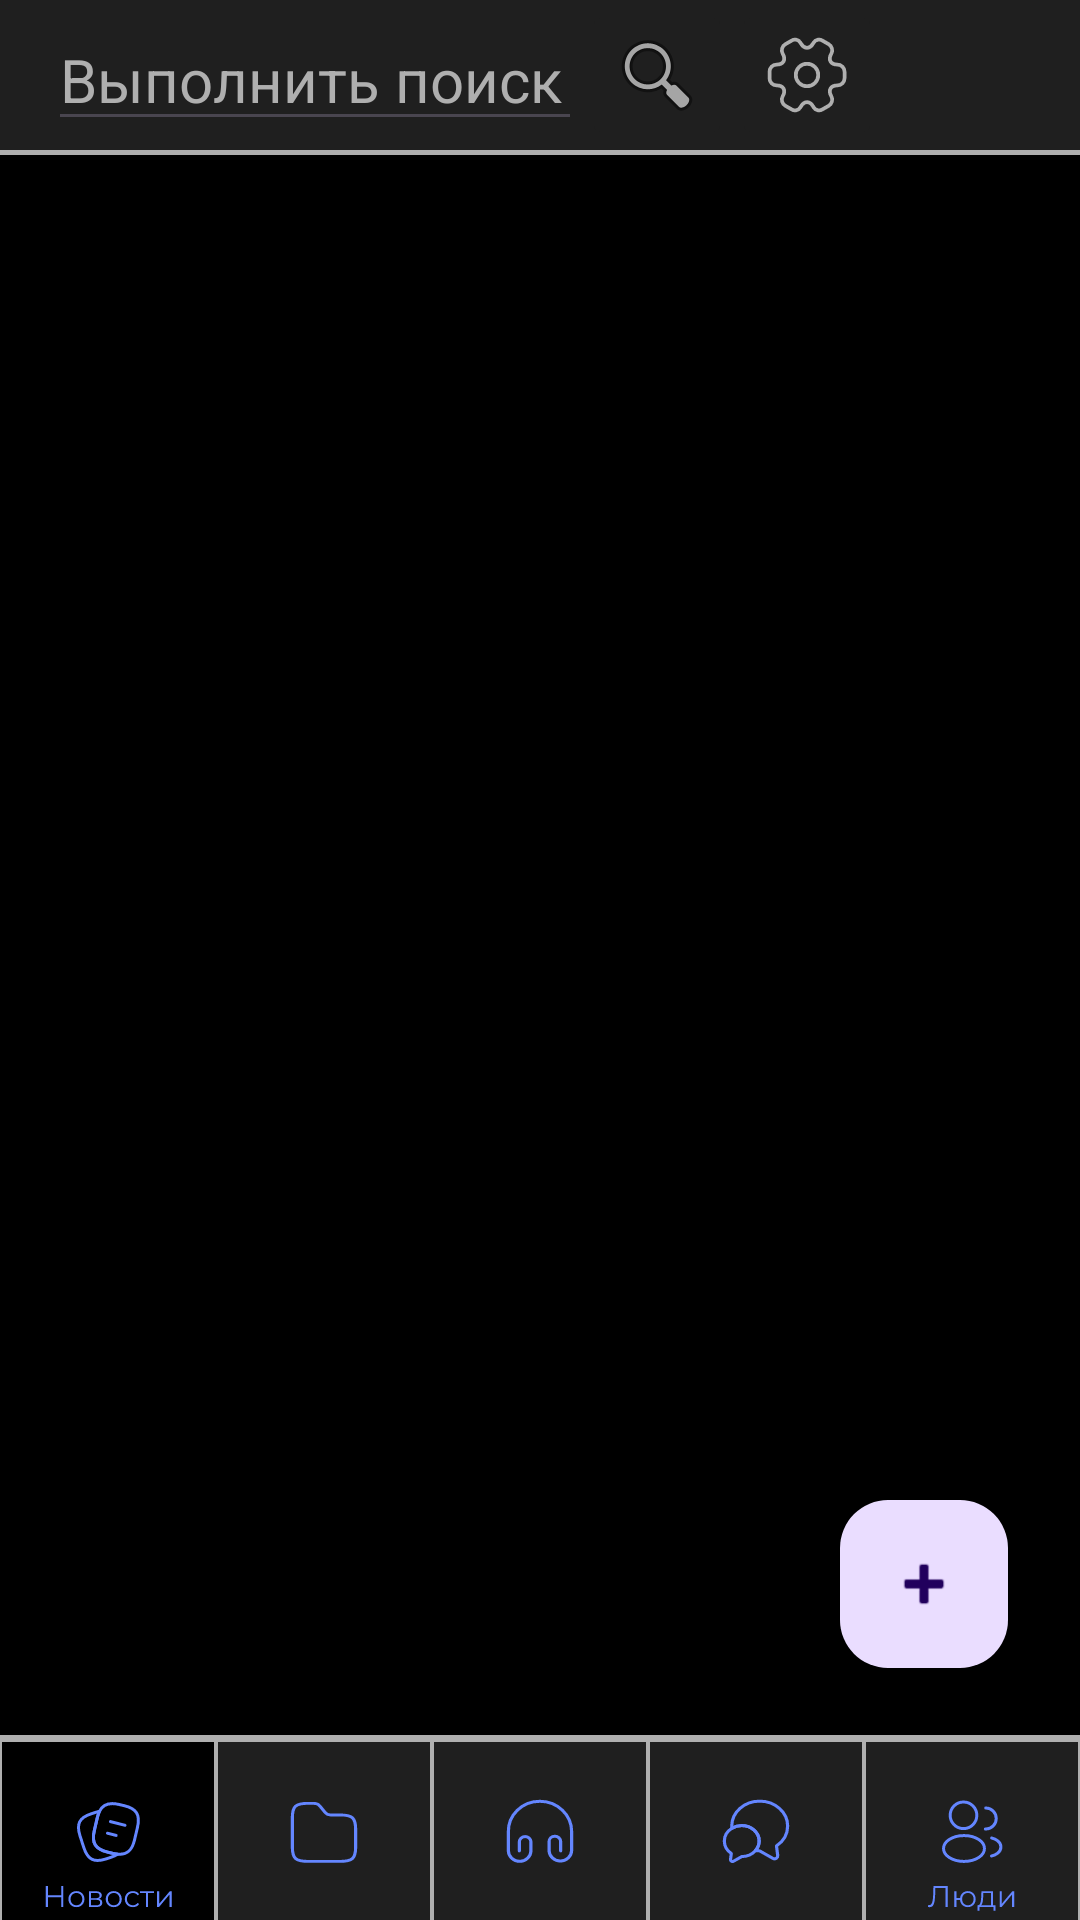

Layout XML and referenced resources for this Android screen:
<!-- AndroidManifest.xml: application theme Theme.LearnTogether -->
<!-- res/layout/activity_central.xml -->
<?xml version="1.0" encoding="utf-8"?>
<androidx.constraintlayout.widget.ConstraintLayout xmlns:android="http://schemas.android.com/apk/res/android"
    xmlns:app="http://schemas.android.com/apk/res-auto"
    xmlns:tools="http://schemas.android.com/tools"
    android:layout_width="match_parent"
    android:layout_height="match_parent"
    android:background="@color/black"
    tools:context=".ActivityCentral">

    <FrameLayout
        android:layout_width="match_parent"
        android:layout_height="0dp"
        android:layout_marginBottom="-2dp"
        android:background="@color/gray"
        app:layout_constraintBottom_toBottomOf="@+id/linearLayout2"
        app:layout_constraintEnd_toEndOf="parent"
        app:layout_constraintStart_toStartOf="parent"
        app:layout_constraintTop_toTopOf="@+id/linearLayout2">

    </FrameLayout>

    <androidx.constraintlayout.widget.ConstraintLayout
        android:id="@+id/linearLayout2"
        android:layout_width="0dp"
        android:layout_height="50sp"
        android:background="@color/black2"
        android:orientation="horizontal"
        app:layout_constraintEnd_toEndOf="parent"
        app:layout_constraintStart_toStartOf="parent"
        app:layout_constraintTop_toTopOf="parent">

        <EditText
            android:id="@+id/etSearch"
            android:layout_width="0dp"
            android:layout_height="wrap_content"
            android:layout_marginStart="16dp"
            android:clickable="true"
            android:hint="Выполнить поиск"
            android:textColor="@color/white"
            android:textColorHint="@color/gray"
            android:textSize="20sp"
            app:layout_constraintBottom_toBottomOf="parent"
            app:layout_constraintEnd_toStartOf="@+id/ibSearch"
            app:layout_constraintStart_toStartOf="parent"
            app:layout_constraintTop_toTopOf="parent" />

        <ImageButton
            android:id="@+id/btnProfile"
            android:layout_width="38sp"
            android:layout_height="38sp"
            android:layout_marginEnd="16dp"
            android:background="@color/black2"
            android:scaleType="fitCenter"
            android:src="@android:drawable/sym_def_app_icon"
            app:layout_constraintBottom_toBottomOf="parent"
            app:layout_constraintEnd_toEndOf="parent"
            app:layout_constraintTop_toTopOf="parent" />

        <ImageButton
            android:id="@+id/btnOptions"
            android:layout_width="50sp"
            android:layout_height="50sp"
            android:layout_marginTop="-12dp"
            android:layout_marginEnd="12dp"
            android:layout_marginBottom="-12dp"
            android:backgroundTint="@color/black2"
            android:scaleType="centerCrop"
            android:src="@drawable/setting_2"
            app:layout_constraintBottom_toBottomOf="@+id/btnProfile"
            app:layout_constraintEnd_toStartOf="@+id/btnProfile"
            app:layout_constraintTop_toTopOf="@+id/btnProfile" />

        <ImageButton
            android:id="@+id/ibSearch"
            android:layout_width="50sp"
            android:layout_height="50sp"
            android:backgroundTint="@color/black2"
            android:src="@android:drawable/ic_menu_search"
            app:layout_constraintBottom_toBottomOf="parent"
            app:layout_constraintEnd_toStartOf="@+id/btnOptions"
            app:layout_constraintTop_toTopOf="parent" />
    </androidx.constraintlayout.widget.ConstraintLayout>

    <ListView
        android:id="@+id/lv"
        android:layout_width="0dp"
        android:layout_height="0dp"
        android:layout_marginStart="8dp"
        android:layout_marginTop="16dp"
        android:layout_marginEnd="8dp"
        android:divider="@null"
        android:dividerHeight="18dp"

        app:layout_constraintBottom_toTopOf="@+id/linearLayout"
        app:layout_constraintEnd_toEndOf="parent"
        app:layout_constraintHorizontal_bias="0.0"
        app:layout_constraintStart_toStartOf="parent"
        app:layout_constraintTop_toBottomOf="@+id/linearLayout2"
        app:layout_constraintVertical_bias="0.0" />

    <FrameLayout
        android:layout_width="0dp"
        android:layout_height="0dp"
        android:layout_marginTop="-2dp"
        android:background="@color/gray"
        app:layout_constraintBottom_toBottomOf="parent"
        app:layout_constraintEnd_toEndOf="parent"
        app:layout_constraintStart_toStartOf="parent"
        app:layout_constraintTop_toBottomOf="@+id/lv">

    </FrameLayout>

    <LinearLayout
        android:id="@+id/linearLayout"
        android:layout_width="0dp"
        android:layout_height="60sp"
        android:background="@color/gray"
        android:orientation="horizontal"
        app:layout_constraintBottom_toBottomOf="parent"
        app:layout_constraintEnd_toEndOf="parent"
        app:layout_constraintStart_toStartOf="parent">

        <ImageButton
            android:id="@+id/btnNews"
            android:layout_width="match_parent"
            android:layout_height="78sp"
            android:layout_gravity="top"
            android:layout_margin="0.5sp"
            android:layout_weight="1"
            android:background="@color/black"
            android:backgroundTintMode="add"
            android:scaleType="centerInside"
            android:src="@drawable/news" />

        <ImageButton
            android:id="@+id/btnFiles"
            android:layout_width="match_parent"
            android:layout_height="78sp"
            android:layout_gravity="top"
            android:layout_margin="0.5sp"
            android:layout_weight="1"
            android:background="@color/black2"
            android:scaleType="centerInside"
            android:src="@drawable/files" />

        <ImageButton
            android:id="@+id/btnMeetings"
            android:layout_width="match_parent"
            android:layout_height="78sp"
            android:layout_gravity="top"
            android:layout_margin="0.5sp"
            android:layout_weight="1"
            android:background="@color/black2"
            android:scaleType="centerInside"
            android:src="@drawable/meetings" />

        <ImageButton
            android:id="@+id/btnDiscuss"
            android:layout_width="match_parent"
            android:layout_height="78sp"
            android:layout_gravity="top"
            android:layout_margin="0.5sp"
            android:layout_weight="1"
            android:background="@color/black2"
            android:scaleType="centerInside"
            android:src="@drawable/discuss" />

        <ImageButton
            android:id="@+id/btnPeople"
            android:layout_width="match_parent"
            android:layout_height="78sp"
            android:layout_gravity="top"
            android:layout_margin="0.5sp"
            android:layout_weight="1"
            android:background="@color/black2"
            android:scaleType="centerInside"
            android:src="@drawable/people" />

    </LinearLayout>

    <com.google.android.material.floatingactionbutton.FloatingActionButton
        android:id="@+id/floatingActionButton"
        android:layout_width="wrap_content"
        android:layout_height="wrap_content"
        android:layout_marginEnd="24dp"
        android:layout_marginBottom="24dp"
        android:clickable="true"
        app:layout_constraintBottom_toBottomOf="@+id/lv"
        app:layout_constraintEnd_toEndOf="parent"
        app:srcCompat="@android:drawable/ic_input_add" />

</androidx.constraintlayout.widget.ConstraintLayout>
<!-- resources referenced by this layout -->
<resources>
  <color name="black">#FF000000</color>
  <color name="black2">#1F1F1F</color>
  <color name="gray">#AFAFAF</color>
  <color name="white">#FFFFFFFF</color>
  <!-- drawable discuss (drawable) -->
  <vector xmlns:android="http://schemas.android.com/apk/res/android"
      android:width="270sp"
      android:height="200sp"
      android:viewportWidth="67"
      android:viewportHeight="52">
    <path
        android:strokeWidth="1"
        android:pathData="M39.97,21.83L40.36,24.99C40.46,25.82 39.57,26.4 38.86,25.97L34.67,23.48C34.21,23.48 33.76,23.45 33.32,23.39C34.06,22.52 34.5,21.42 34.5,20.23C34.5,17.39 32.04,15.09 29,15.09C27.84,15.09 26.77,15.42 25.88,16C25.85,15.75 25.84,15.5 25.84,15.24C25.84,10.69 29.79,7 34.67,7C39.55,7 43.5,10.69 43.5,15.24C43.5,17.94 42.11,20.33 39.97,21.83Z"
        android:strokeLineJoin="round"
        android:fillColor="#00000000"
        android:strokeColor="#6486FF"
        android:strokeLineCap="round"/>
    <path
        android:strokeWidth="1"
        android:pathData="M34.5,20.23C34.5,21.42 34.06,22.52 33.32,23.39C32.33,24.59 30.76,25.36 29,25.36L26.39,26.91C25.95,27.18 25.39,26.81 25.45,26.3L25.7,24.33C24.36,23.4 23.5,21.91 23.5,20.23C23.5,18.47 24.44,16.92 25.88,16C26.77,15.42 27.84,15.09 29,15.09C32.04,15.09 34.5,17.39 34.5,20.23Z"
        android:strokeLineJoin="round"
        android:fillColor="#00000000"
        android:strokeColor="#6486FF"
        android:strokeLineCap="round"/>
  </vector>
  <!-- drawable files (drawable) -->
  <vector xmlns:android="http://schemas.android.com/apk/res/android"
      android:width="280sp"
      android:height="200sp"
      android:viewportWidth="67"
      android:viewportHeight="52">
    <path
        android:strokeWidth="1"
        android:pathData="M43.5,16V22C43.5,26 42.5,27 38.5,27H28.5C24.5,27 23.5,26 23.5,22V12C23.5,8 24.5,7 28.5,7H30C31.5,7 31.83,7.44 32.4,8.2L33.9,10.2C34.28,10.7 34.5,11 35.5,11H38.5C42.5,11 43.5,12 43.5,16Z"
        android:fillColor="#00000000"
        android:strokeColor="#6486FF"/>
  </vector>
  <!-- drawable meetings (drawable) -->
  <vector xmlns:android="http://schemas.android.com/apk/res/android"
      android:width="270sp"
      android:height="200sp"
      android:viewportWidth="67"
      android:viewportHeight="52">
    <path
        android:strokeWidth="1"
        android:pathData="M26.96,23.49V20.57C26.96,19.6 27.72,18.73 28.8,18.73C29.77,18.73 30.64,19.49 30.64,20.57V23.38C30.64,25.33 29.02,26.95 27.07,26.95C25.12,26.95 23.5,25.32 23.5,23.38V17.22C23.39,11.6 27.83,7.05 33.45,7.05C39.07,7.05 43.5,11.6 43.5,17.11V23.27C43.5,25.22 41.88,26.84 39.93,26.84C37.98,26.84 36.36,25.22 36.36,23.27V20.46C36.36,19.49 37.12,18.62 38.2,18.62C39.17,18.62 40.04,19.38 40.04,20.46V23.49"
        android:strokeLineJoin="round"
        android:fillColor="#00000000"
        android:strokeColor="#6486FF"
        android:strokeLineCap="round"/>
  
  </vector>
  <style name="Theme.LearnTogether" parent="Base.Theme.LearnTogether" />
  <style name="Base.Theme.LearnTogether" parent="Theme.Material3.DayNight.NoActionBar">
          
          
      </style>
</resources>
